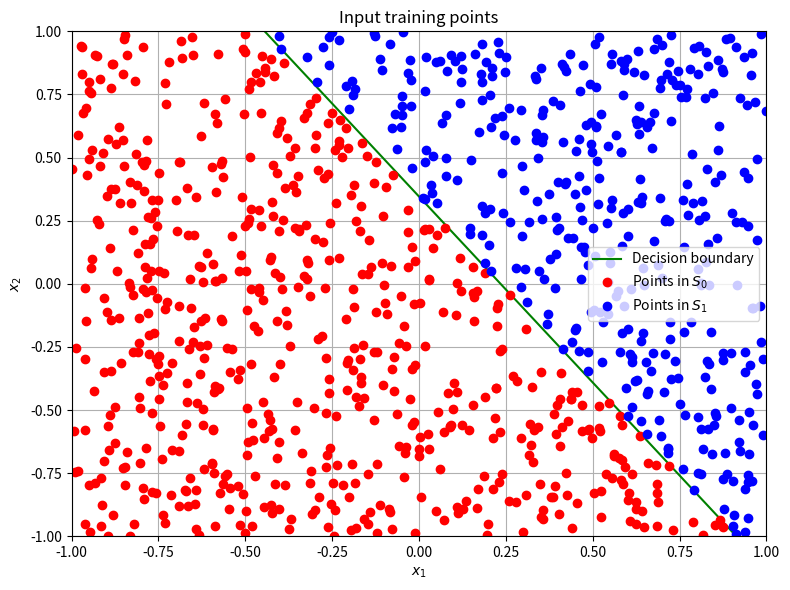
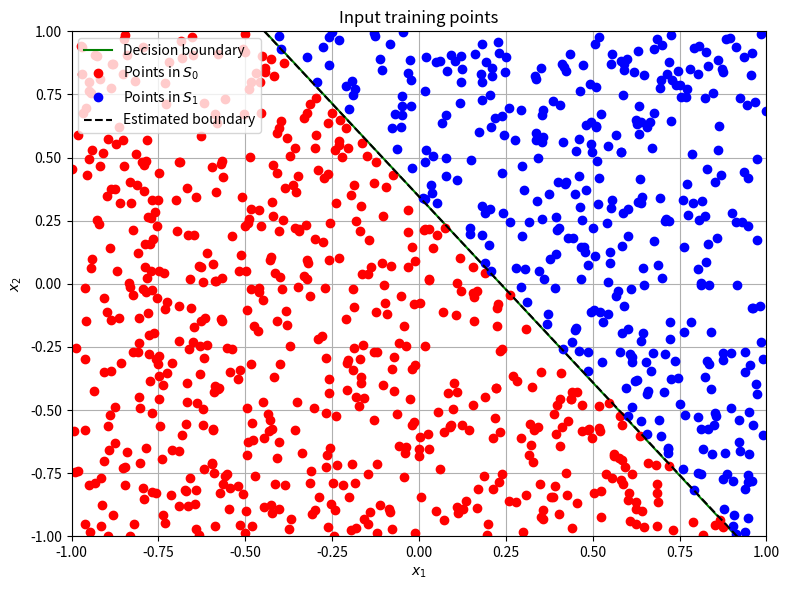

Python code for these plots, in order:
import random
import numpy as np
import matplotlib.pyplot as plt

"""
Perceptron Training Algorithm
"""


def step_function(x: float):
    return np.heaviside(x, 1)


def count_misclassifications(w, x, d):
    """
    count_misclassifications
    ---
    Count how many data set elements are not correctly classified 
    by the current weights (w).
    """
    assert len(
        d) == x.shape[1], f"The dimensions of x and d do not match ({len(d)} vs. {x.dim(1)})"
    d_prime = np.array([int(np.dot(x[:, i], w) >= 0)
                       for i in range(x.shape[1])])
    return np.sum(np.absolute(d - d_prime))


def perceptron_training_algorithm(eta: float, w_start_arr: np.ndarray, train_set: dict):
    epoch = 0
    all_class_corr = False

    x = train_set["X"]
    class_labels = train_set["d"]
    w_curr = w_start_arr
    n_misclassifications = count_misclassifications(w_curr, x, class_labels)
    print(f"Initial weights: [{w_curr[0]}, {w_curr[1]}, {w_curr[2]}]")
    print(f"N. misclassifications: {n_misclassifications}")

    while not all_class_corr:

        n_misclassifications = 0

        for i in range(x.shape[1]):
            # Evaluate the output with x_i as input
            d_prime = step_function(np.dot(x[:, i], w_curr))

            if d_prime == 0 and class_labels[i] == 1:
                n_misclassifications += 1
                w_curr = w_curr + eta * x[:, i]
            elif d_prime == 1 and class_labels[i] == 0:
                n_misclassifications += 1
                w_curr = w_curr - eta * x[:, i]

            # print(
            #     f"Weights at epoch {epoch}:\nw_0 = {w_curr[0]}\nw_1 = {w_curr[1]}\nw_2 = {w_curr[2]}")

        epoch += 1
        all_class_corr = (n_misclassifications == 0)

    print(f"Training finished! Number of epochs: {epoch}")
    return w_curr


if __name__ == "__main__":
    random.seed(660603047)
    np.random.seed(660603047)

    N_x = 1000  # Number of training set elements (range of 'i')

    # Pick w_0:
    w_0 = random.uniform(-0.25, 0.25)
    # Pick w_1:
    w_1 = random.uniform(-1, 1)
    # Pick w_2:
    w_2 = random.uniform(-1, 1)
    W = np.array([w_0, w_1, w_2])

    # Pick 100 (column) vectors 'x'
    X = np.random.uniform(-1, 1, (2, N_x))
    X_with_ones = np.vstack((np.ones((1, N_x)), X))

    # Decide whether each vector is in S1 or S0:
    # d = 1 -> in S1, d = 0 -> in S0
    d = np.array([int(np.dot(X_with_ones[:, i], W) >= 0)
                  for i in range(N_x)])

    # Plot decision region for x1 and x2
    x1_plt = np.linspace(-1, 1, 10000)
    x2_plt = (-w_0 - w_1 * x1_plt) / w_2

    fig, ax = plt.subplots(figsize=(8, 6), tight_layout=True)
    ax.plot(x1_plt, x2_plt, 'g', label='Decision boundary')
    ax.plot(X[0, d == 1], X[1, d == 1],
            'or', label=r'Points in $S_{0}$')
    ax.plot(X[0, d == 0], X[1, d == 0],
            'ob', label=r'Points in $S_{1}$')
    ax.grid()
    ax.legend()
    ax.set_xlim([-1, 1])
    ax.set_ylim([-1, 1])
    plt.title("Input training points")
    ax.set_xlabel(r"$x_{1}$")
    ax.set_ylabel(r"$x_{2}$")
    plt.show()

    # Perceptron Training Algorithm
    w_prime = np.random.uniform(-1, 1, (3,))
    train_set = {
        "X": X_with_ones,
        "d": d
    }
    est_w = perceptron_training_algorithm(
        eta=1, w_start_arr=w_prime, train_set=train_set)

    print(f"Actual vs. estimated weights:")
    print(f"w_0 = {w_0} vs. {est_w[0]}")
    print(f"w_0 = {w_1} vs. {est_w[1]}")
    print(f"w_0 = {w_2} vs. {est_w[2]}")

    # Plot updated decision region
    x2_prime_plt = (-est_w[0] - est_w[1] * x1_plt) / est_w[2]
    fig, ax = plt.subplots(figsize=(8, 6), tight_layout=True)
    ax.plot(x1_plt, x2_plt, 'g', label='Decision boundary')
    ax.plot(X[0, d == 1], X[1, d == 1],
            'or', label=r'Points in $S_{0}$')
    ax.plot(X[0, d == 0], X[1, d == 0],
            'ob', label=r'Points in $S_{1}$')
    ax.plot(x1_plt, x2_prime_plt, color='black',
            linestyle='dashed', label="Estimated boundary")
    ax.grid()
    ax.legend()
    ax.set_xlim([-1, 1])
    ax.set_ylim([-1, 1])
    plt.title("Input training points")
    ax.set_xlabel(r"$x_{1}$")
    ax.set_ylabel(r"$x_{2}$")
    plt.show()
